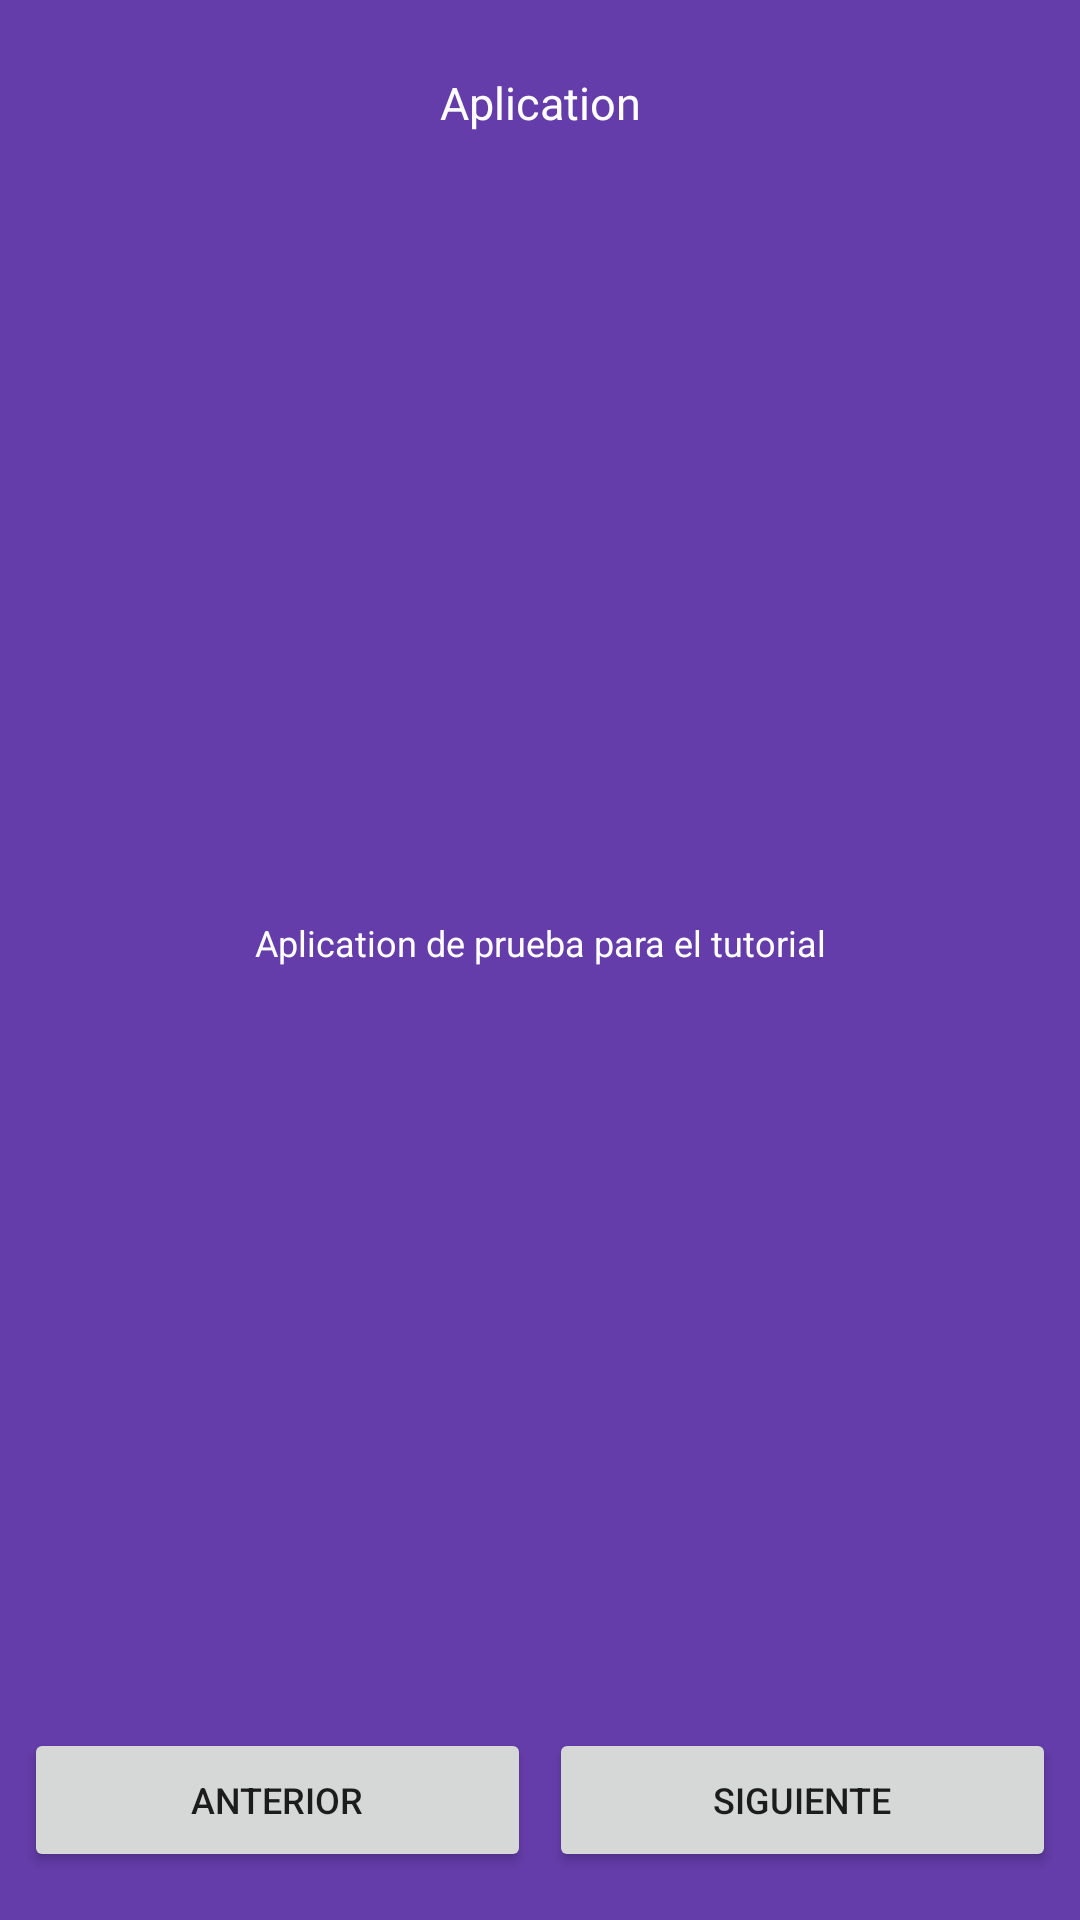

Write the Android layout XML for this screen, with the resource values it uses.
<!-- AndroidManifest.xml: application theme Theme.Popupturorial -->
<!-- res/layout/fb_popup_layout.xml -->
<?xml version="1.0" encoding="utf-8"?>
<androidx.constraintlayout.widget.ConstraintLayout
    xmlns:app="http://schemas.android.com/apk/res-auto"
    android:layout_width="match_parent"
    android:layout_height="match_parent"
    android:background="#643daa"
    android:padding="8dp"
    xmlns:android="http://schemas.android.com/apk/res/android">

    <TextView
        android:id="@+id/title"
        android:layout_width="wrap_content"
        android:layout_height="wrap_content"
        android:layout_marginTop="16dp"
        android:text="Aplication"
        android:textColor="@color/white"
        android:textSize="15sp"
        app:layout_constraintEnd_toEndOf="parent"
        app:layout_constraintStart_toStartOf="parent"
        app:layout_constraintTop_toTopOf="parent" />

    <TextView
        android:id="@+id/textView"
        android:layout_width="wrap_content"
        android:layout_height="wrap_content"
        android:layout_marginTop="8dp"
        android:text="Aplication de prueba para el tutorial"
        android:textColor="@color/white"
        android:textSize="12sp"
        app:layout_constraintBottom_toTopOf="@+id/btn_previus"
        app:layout_constraintEnd_toEndOf="parent"
        app:layout_constraintStart_toStartOf="parent"
        app:layout_constraintTop_toBottomOf="@+id/title" />

    <Button
        android:id="@+id/btn_previus"
        android:layout_width="0dp"
        android:layout_height="wrap_content"
        android:layout_marginEnd="3dp"
        android:layout_marginBottom="8dp"
        android:text="Anterior"
        android:textSize="12dp"
        app:layout_constraintBottom_toBottomOf="parent"
        app:layout_constraintEnd_toStartOf="@+id/btn_next"
        app:layout_constraintStart_toStartOf="parent" />

    <Button
        android:id="@+id/btn_next"
        android:layout_width="0dp"
        android:layout_height="wrap_content"
        android:layout_marginStart="3dp"
        android:text="Siguiente"
        android:textSize="12dp"
        app:layout_constraintBaseline_toBaselineOf="@+id/btn_previus"
        app:layout_constraintEnd_toEndOf="parent"
        app:layout_constraintStart_toEndOf="@+id/btn_previus" />

</androidx.constraintlayout.widget.ConstraintLayout>
<!-- resources referenced by this layout -->
<resources>
  <style name="Theme.Popupturorial" parent="Theme.MaterialComponents.DayNight.DarkActionBar">
          
          <item name="colorPrimary">@color/purple_500</item>
          <item name="colorPrimaryVariant">@color/purple_700</item>
          <item name="colorOnPrimary">@color/white</item>
          
          <item name="colorSecondary">@color/teal_200</item>
          <item name="colorSecondaryVariant">@color/teal_700</item>
          <item name="colorOnSecondary">@color/black</item>
          
          <item name="android:statusBarColor" tools:targetApi="l">?attr/colorPrimaryVariant</item>
          
      </style>
  <!-- not gathered from this repository: default colours our renderer supplied (Android Studio template values) -->
  <color name="purple_500">#FF6200EE</color>
  <color name="purple_700">#FF3700B3</color>
  <color name="teal_200">#FF03DAC5</color>
  <color name="teal_700">#FF018786</color>
  <color name="black">#FF000000</color>
  <color name="white">#FFFFFFFF</color>
</resources>
